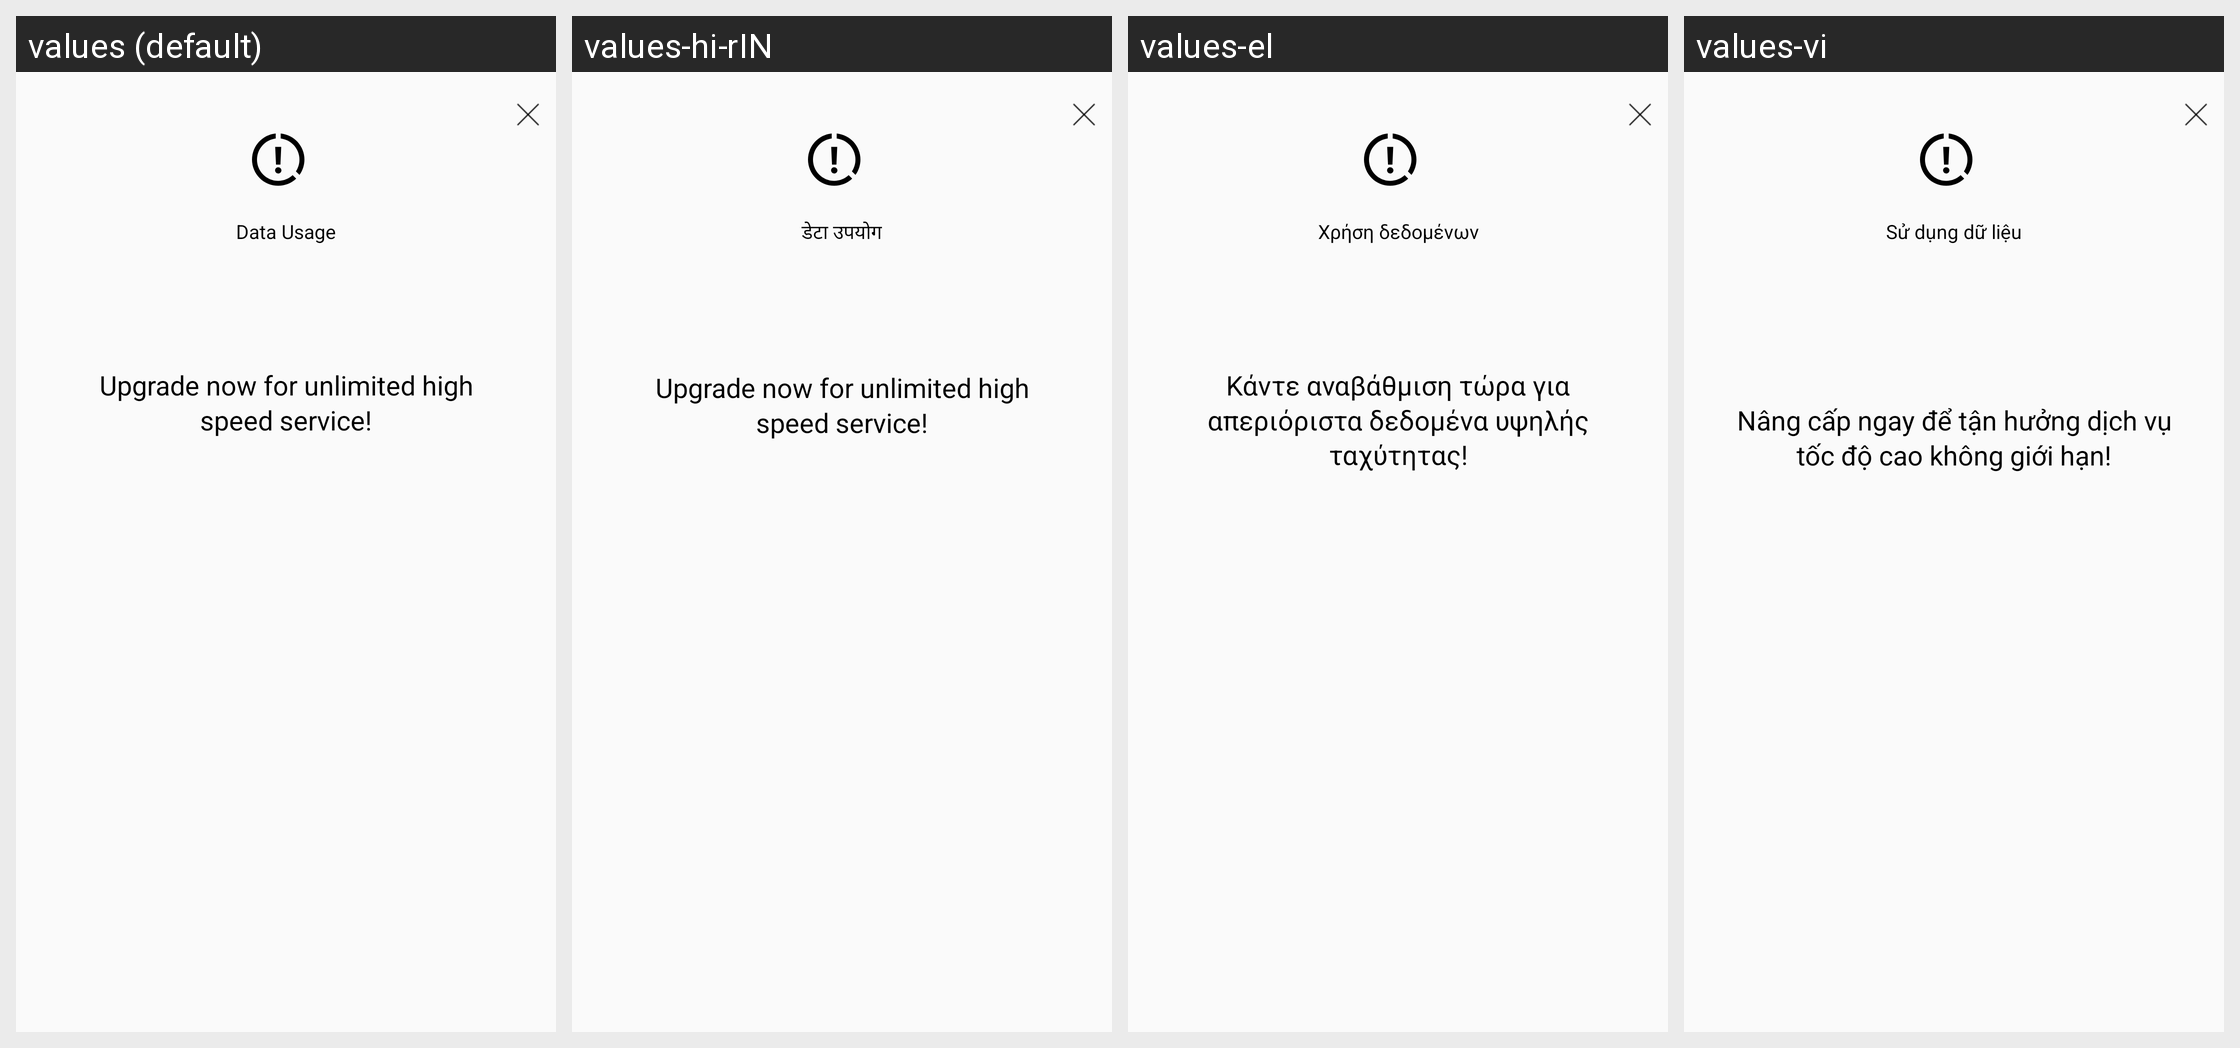

Strings drawn on this Android screen and how each of the app's shown locales translates them:
Android screen res/layout/data_usage.xml rendered under 4 locales, left to right: values (default), values-hi-rIN, values-el, values-vi. Device: Nexus 5 (rendered at 1080×1920; each locale shown at half size, 540×960, under a caption strip naming it); theme AppTheme.
Other locales in the repository, not shown: values-ar, values-az, values-bn, values-ca, values-de, values-es, values-fa-rIR, values-fi, values-fil, values-fr, values-fr-rFR, values-he-rIL, values-hu, values-id, values-it, values-ja, values-ko, values-lt-rLT, values-ms, values-my, values-nb, values-nl, values-pt-rBR, values-pt-rPT, values-ru-rRU, values-sk, values-sv, values-ta, values-th, values-tr, values-ug, values-uk, values-uk-rUA, values-ur, values-zh-rCN, values-zh-rHK.
Strings drawn on this screen, with the default value and each locale's value (text and hints the layout hard-codes, and strings that could not be matched under every locale, appear in the picture but are not listed):

data_usage
  values: Data Usage
  values-hi-rIN: डेटा उपयोग
  values-el: Χρήση δεδομένων
  values-vi: Sử dụng dữ liệu

upgrade_now_data
  values: Upgrade now for unlimited high speed service!
  values-hi-rIN: Upgrade now for unlimited high speed service!  [not translated; the default value is used]
  values-el: Κάντε αναβάθμιση τώρα για απεριόριστα δεδομένα υψηλής ταχύτητας!
  values-vi: Nâng cấp ngay để tận hưởng dịch vụ tốc độ cao không giới hạn!
